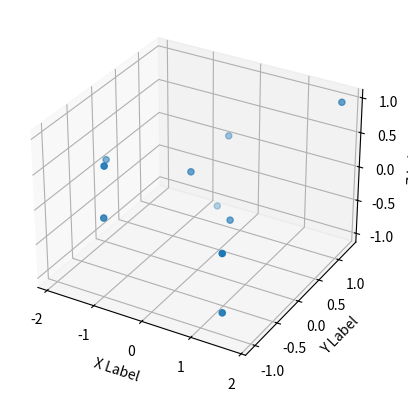

Here is the Python script that generated this plot:

import numpy as np
from mpl_toolkits.mplot3d import Axes3D
import matplotlib.pyplot as plt


def classical_mds(D, dim=3):

    # Apply MDS algorithm for denoising
    n = D.shape[0]
    J = np.eye(n) - np.ones((n,n))/float(n)
    G = -0.5*np.dot(J, np.dot(D, J))

    s, U = np.linalg.eig(G)

    # we need to sort the eigenvalues in decreasing order
    s = np.real(s)
    o = np.argsort(s)
    s = s[o[::-1]]
    U = U[:,o[::-1]]

    S = np.diag(s)[0:dim,:]
    return np.dot(np.sqrt(S),U.T)

labels = ['11', '7', '5', '3', '13', '8', '4', '14', 'FPGA', 'BBB']
EDM = np.array(
      [ [ 0, 0.79, 1.63, 2.42, 2.82, 3.55, 2.44, 2.87, 2.22, 1.46 ],
        [ 0.79, 0, 1.45, 2.32, 2.49, 3.67, 2.32, 2.54, 1.92, 1.35 ],
        [ 1.63, 1.45, 0, 1.92, 2.09, 4.02, 3.48, 3.66, 2.50, 1.68 ],
        [ 2.42, 2.32, 1.92, 0, 0.86, 2.43, 2.92, 3.14, 1.56, 1.14 ],
        [ 2.82, 2.49, 2.09, 0.86, 0, 3.15, 3.10, 3.07, 1.58, 1.56 ],
        [ 3.55, 3.76, 4.02, 2.43, 3.15, 0, 2.44, 2.88, 2.11, 2.45 ],
        [ 2.44, 2.32, 3.48, 2.92, 3.10, 2.44, 0, 0.85, 1.52, 2.00 ],
        [ 2.87, 2.54, 3.66, 3.14, 3.07, 2.88, 0.85, 0, 1.60, 2.31 ],
        [ 2.22, 1.92, 2.50, 1.56, 1.58, 2.11, 1.52, 1.60, 0, 0.97 ],
        [ 1.46, 1.35, 1.68, 1.14, 1.56, 2.45, 2.00, 2.31, 0.97, 0 ] ]
      )**2

X = classical_mds(EDM)

fig = plt.figure()
ax = fig.add_subplot(111, projection='3d')
ax.scatter(X[0,:], X[1,:], X[2,:])

ax.set_xlabel('X Label')
ax.set_ylabel('Y Label')
ax.set_zlabel('Z Label')

plt.show()
